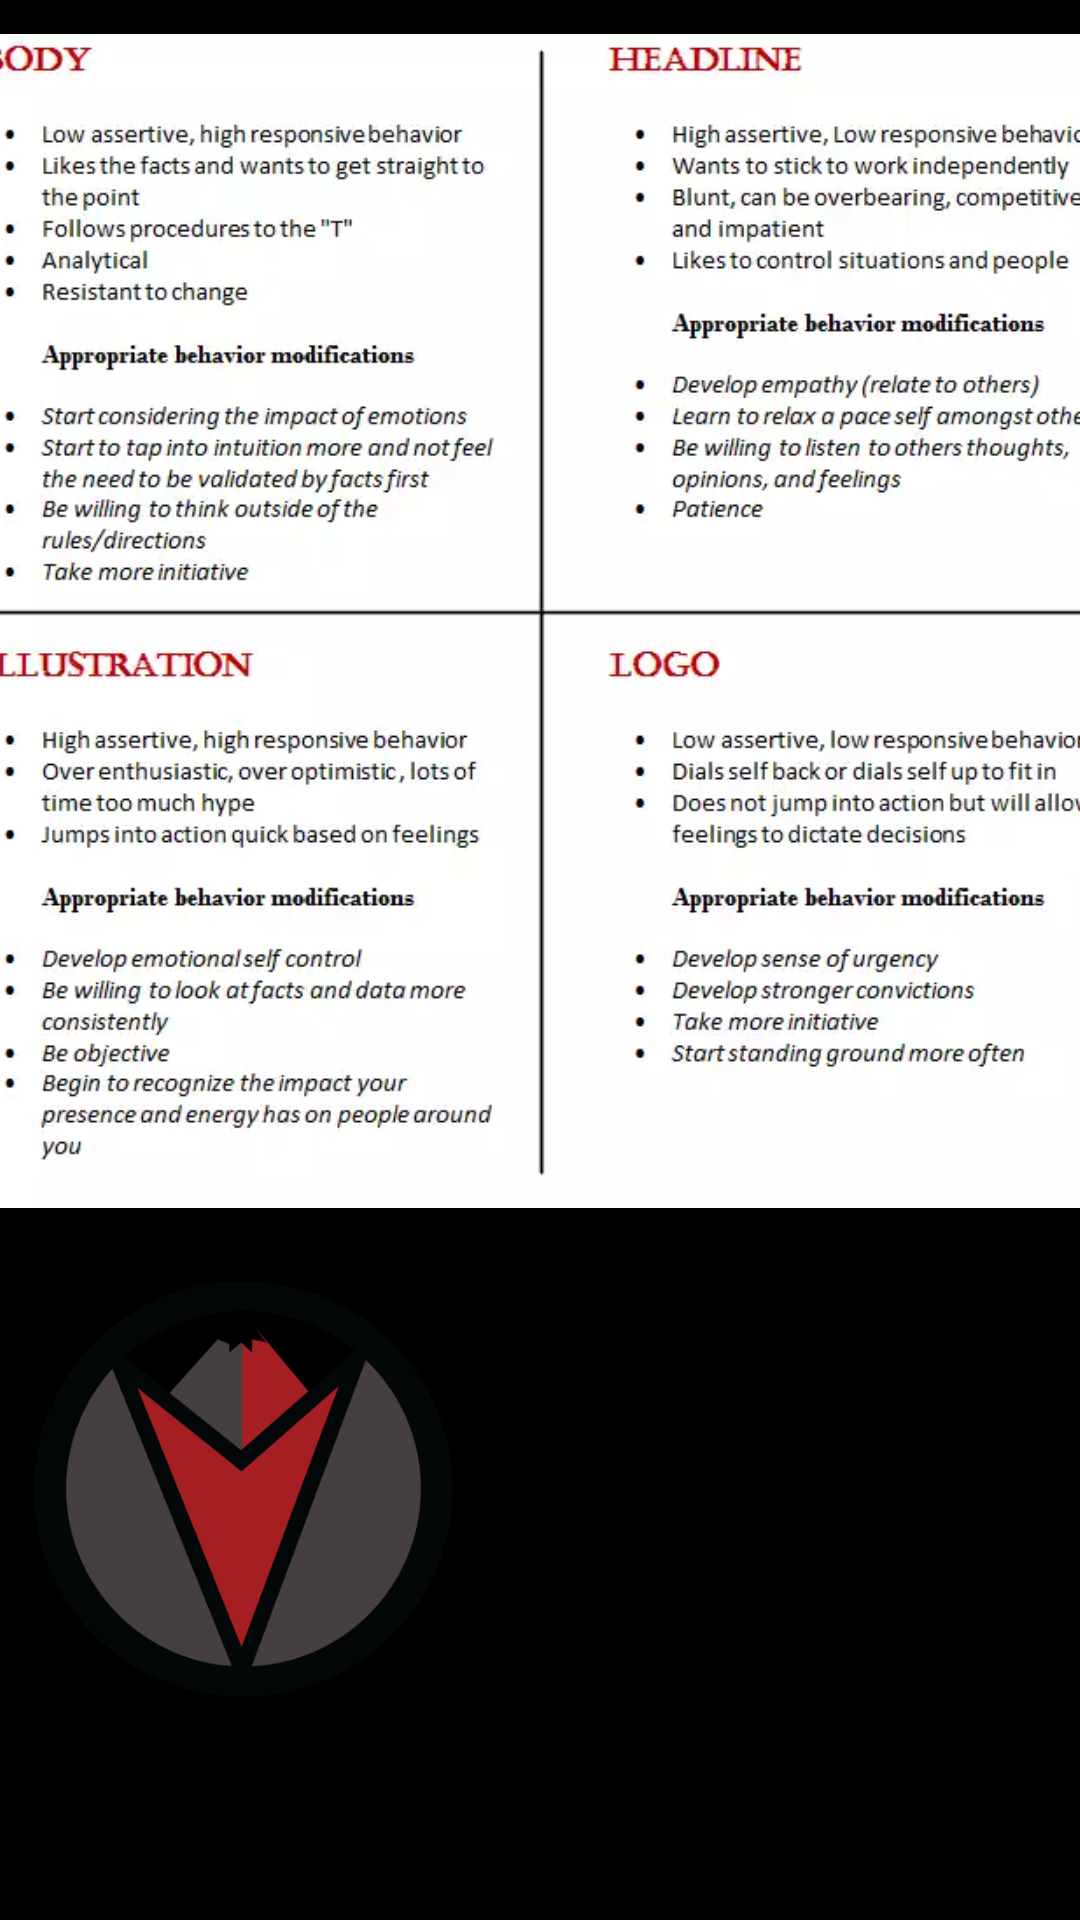

Produce the Android XML layout that renders to this screen, including the resource entries it uses.
<!-- AndroidManifest.xml: application theme Theme.AppCompat.NoActionBar -->
<!-- res/layout/fragment_survey_18.xml -->
<?xml version="1.0" encoding="utf-8"?>
<android.support.constraint.ConstraintLayout xmlns:android="http://schemas.android.com/apk/res/android"
    xmlns:app="http://schemas.android.com/apk/res-auto"
    xmlns:tools="http://schemas.android.com/tools"
    android:layout_width="match_parent"
    android:layout_height="match_parent"
    android:background="@color/colorPrimary"
    android:paddingBottom="@dimen/activity_vertical_margin"
    android:paddingLeft="@dimen/activity_horizontal_margin"
    android:paddingRight="@dimen/activity_horizontal_margin"
    android:paddingTop="@dimen/activity_vertical_margin">

    <ImageView
        android:id="@+id/imageView11"
        android:layout_width="395dp"
        android:layout_height="398dp"
        android:layout_marginEnd="8dp"
        android:layout_marginStart="8dp"
        android:layout_marginTop="8dp"
        app:layout_constraintEnd_toEndOf="parent"
        app:layout_constraintStart_toStartOf="parent"
        app:layout_constraintTop_toTopOf="parent"
        app:srcCompat="@drawable/vertex_chart10" />

    <ImageView
        android:id="@+id/imageView12"
        android:layout_width="145dp"
        android:layout_height="173dp"
        android:layout_marginEnd="8dp"
        android:layout_marginStart="8dp"
        android:layout_marginTop="4dp"
        app:layout_constraintEnd_toEndOf="parent"
        app:layout_constraintHorizontal_bias="0.0"
        app:layout_constraintStart_toStartOf="parent"
        app:layout_constraintTop_toBottomOf="@+id/imageView11"
        app:srcCompat="@drawable/vertex_logo_final_circle_blk" />
</android.support.constraint.ConstraintLayout>
<!-- resources referenced by this layout -->
<resources>
  <color name="colorPrimary">#000000</color>
  <!-- drawable vertex_chart10: webp bitmap (drawable, 48820 bytes) -->
  <!-- drawable vertex_logo_final_circle_blk: png bitmap (drawable, 17595 bytes) -->
</resources>
